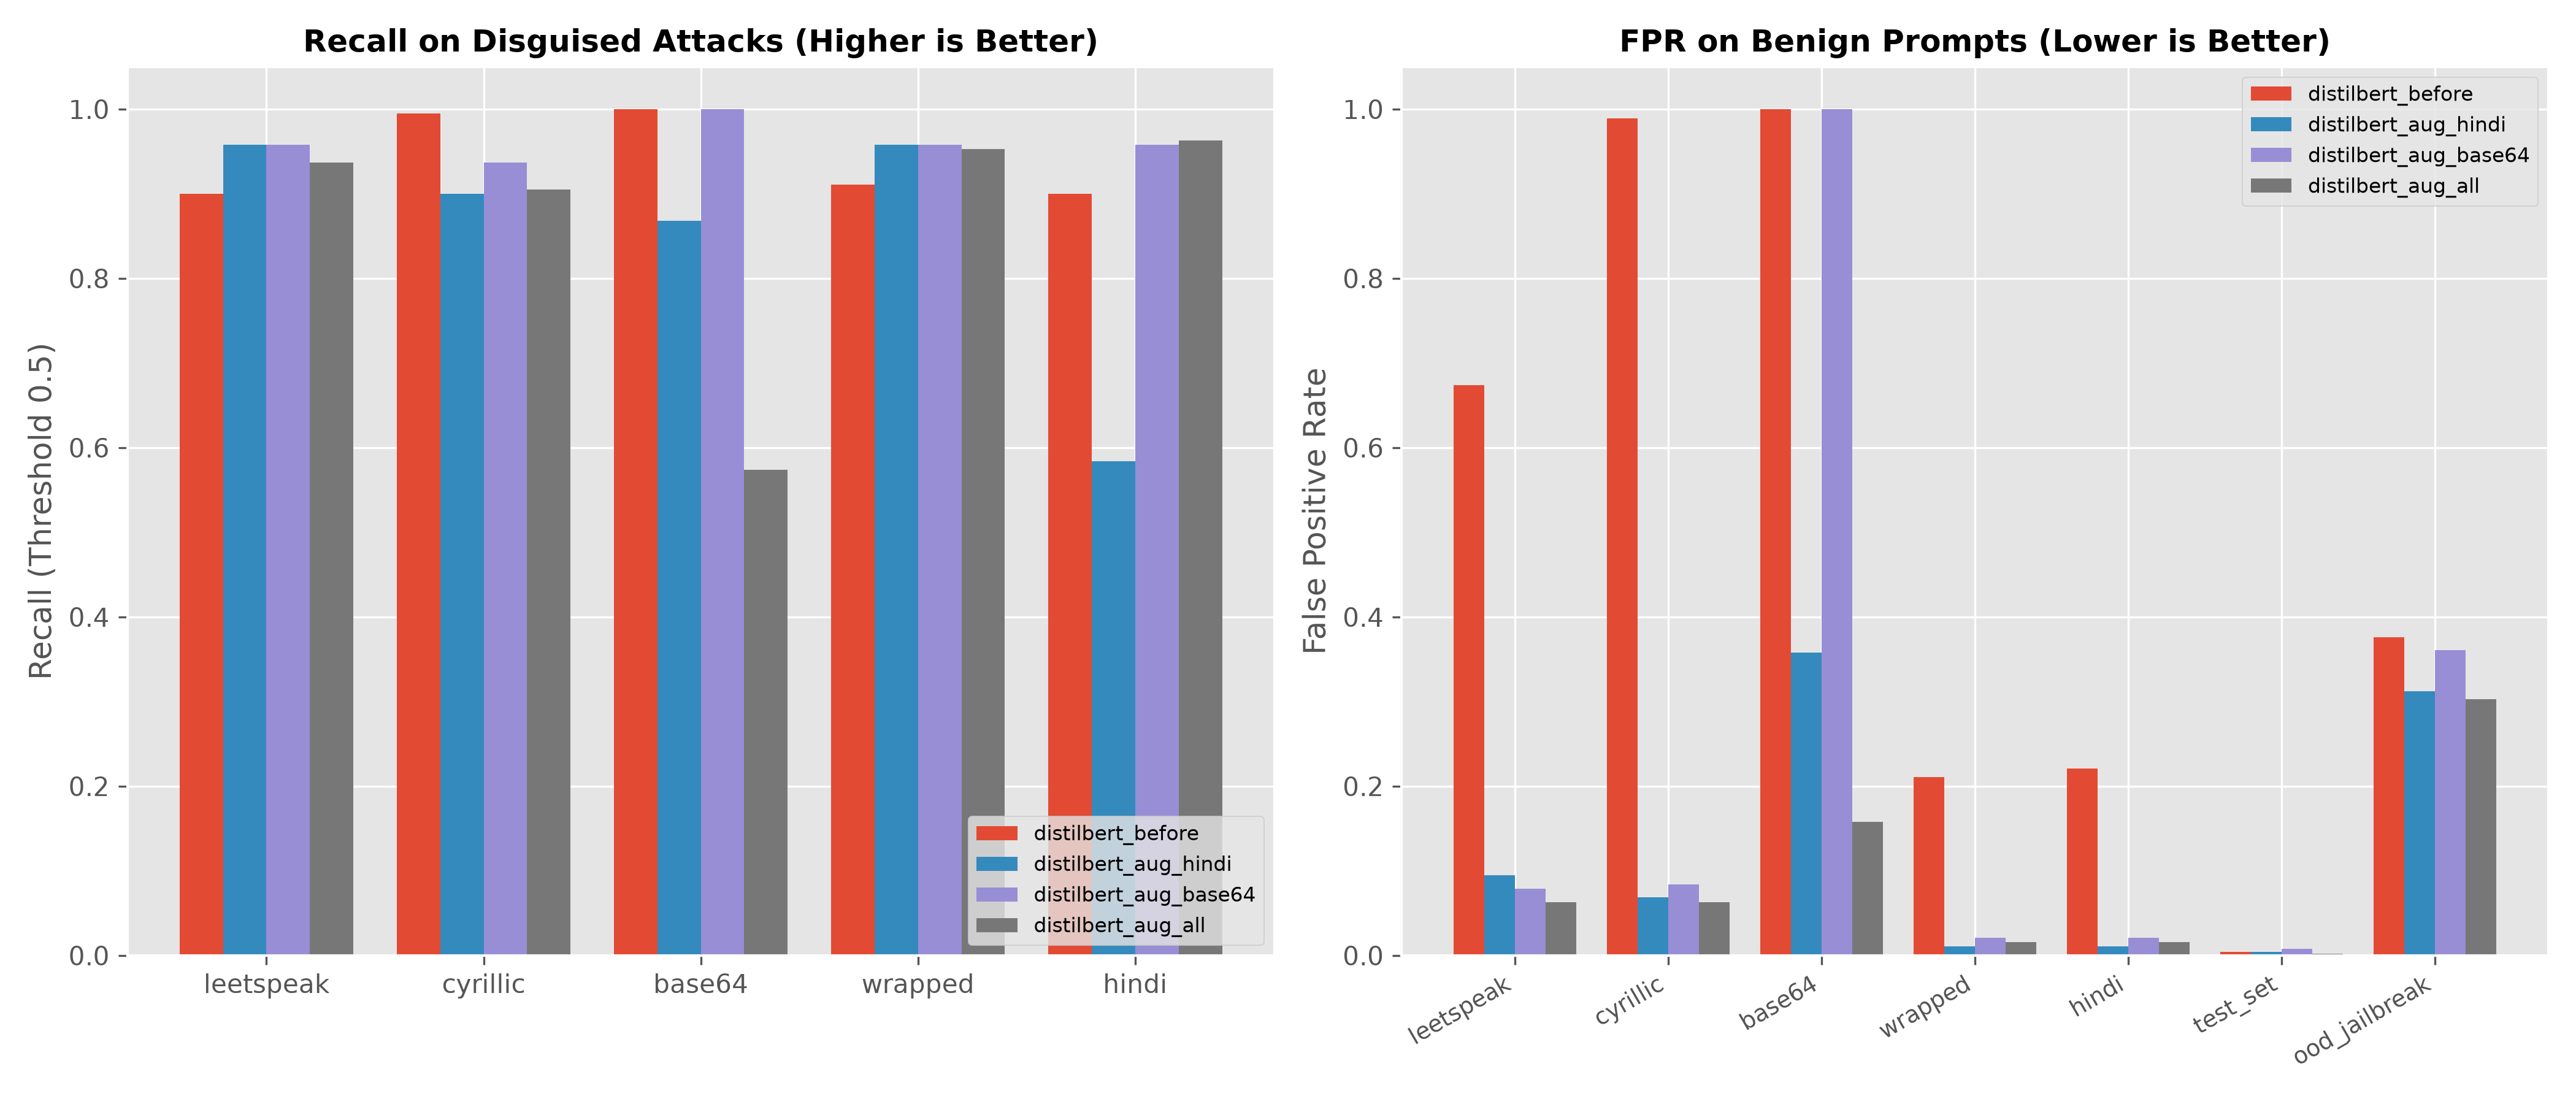

The data file committed next to this chart (first rows):
model, eval_set, metric_type, score, n
distilbert_before, attack_leetspeak, recall, 0.9, 190
distilbert_before, attack_cyrillic, recall, 0.9947, 190
distilbert_before, attack_base64, recall, 1.0, 190
distilbert_before, attack_wrapped, recall, 0.9105, 190
distilbert_before, attack_hindi, recall, 0.9, 190
distilbert_before, test_set, fpr, 0.003929, 699
distilbert_before, ood_jailbreak, fpr, 0.3762, 1289
distilbert_before, benign_leetspeak, fpr, 0.6737, 190
distilbert_before, benign_cyrillic, fpr, 0.9895, 190
distilbert_before, benign_base64, fpr, 1.0, 190
distilbert_before, benign_wrapped, fpr, 0.2105, 190
distilbert_before, benign_hindi, fpr, 0.2211, 190
distilbert_aug_hindi, attack_leetspeak, recall, 0.9579, 190
distilbert_aug_hindi, attack_cyrillic, recall, 0.9, 190
distilbert_aug_hindi, attack_base64, recall, 0.8684, 190
distilbert_aug_hindi, attack_wrapped, recall, 0.9579, 190
distilbert_aug_hindi, attack_hindi, recall, 0.5842, 190
distilbert_aug_hindi, test_set, fpr, 0.003929, 699
distilbert_aug_hindi, ood_jailbreak, fpr, 0.3119, 1289
distilbert_aug_hindi, benign_leetspeak, fpr, 0.09474, 190
distilbert_aug_hindi, benign_cyrillic, fpr, 0.06842, 190
distilbert_aug_hindi, benign_base64, fpr, 0.3579, 190
distilbert_aug_hindi, benign_wrapped, fpr, 0.01053, 190
distilbert_aug_hindi, benign_hindi, fpr, 0.01053, 190
distilbert_aug_base64, attack_leetspeak, recall, 0.9579, 190
distilbert_aug_base64, attack_cyrillic, recall, 0.9368, 190
distilbert_aug_base64, attack_base64, recall, 1.0, 190
distilbert_aug_base64, attack_wrapped, recall, 0.9579, 190
distilbert_aug_base64, attack_hindi, recall, 0.9579, 190
distilbert_aug_base64, test_set, fpr, 0.007859, 699
distilbert_aug_base64, ood_jailbreak, fpr, 0.3605, 1289
distilbert_aug_base64, benign_leetspeak, fpr, 0.07895, 190
distilbert_aug_base64, benign_cyrillic, fpr, 0.08421, 190
distilbert_aug_base64, benign_base64, fpr, 1.0, 190
distilbert_aug_base64, benign_wrapped, fpr, 0.02105, 190
distilbert_aug_base64, benign_hindi, fpr, 0.02105, 190
distilbert_aug_all, attack_leetspeak, recall, 0.9368, 190
distilbert_aug_all, attack_cyrillic, recall, 0.9053, 190
distilbert_aug_all, attack_base64, recall, 0.5737, 190
distilbert_aug_all, attack_wrapped, recall, 0.9526, 190
distilbert_aug_all, attack_hindi, recall, 0.9632, 190
distilbert_aug_all, test_set, fpr, 0.001965, 699
distilbert_aug_all, ood_jailbreak, fpr, 0.3025, 1289
distilbert_aug_all, benign_leetspeak, fpr, 0.06316, 190
distilbert_aug_all, benign_cyrillic, fpr, 0.06316, 190
distilbert_aug_all, benign_base64, fpr, 0.1579, 190
distilbert_aug_all, benign_wrapped, fpr, 0.01579, 190
distilbert_aug_all, benign_hindi, fpr, 0.01579, 190
